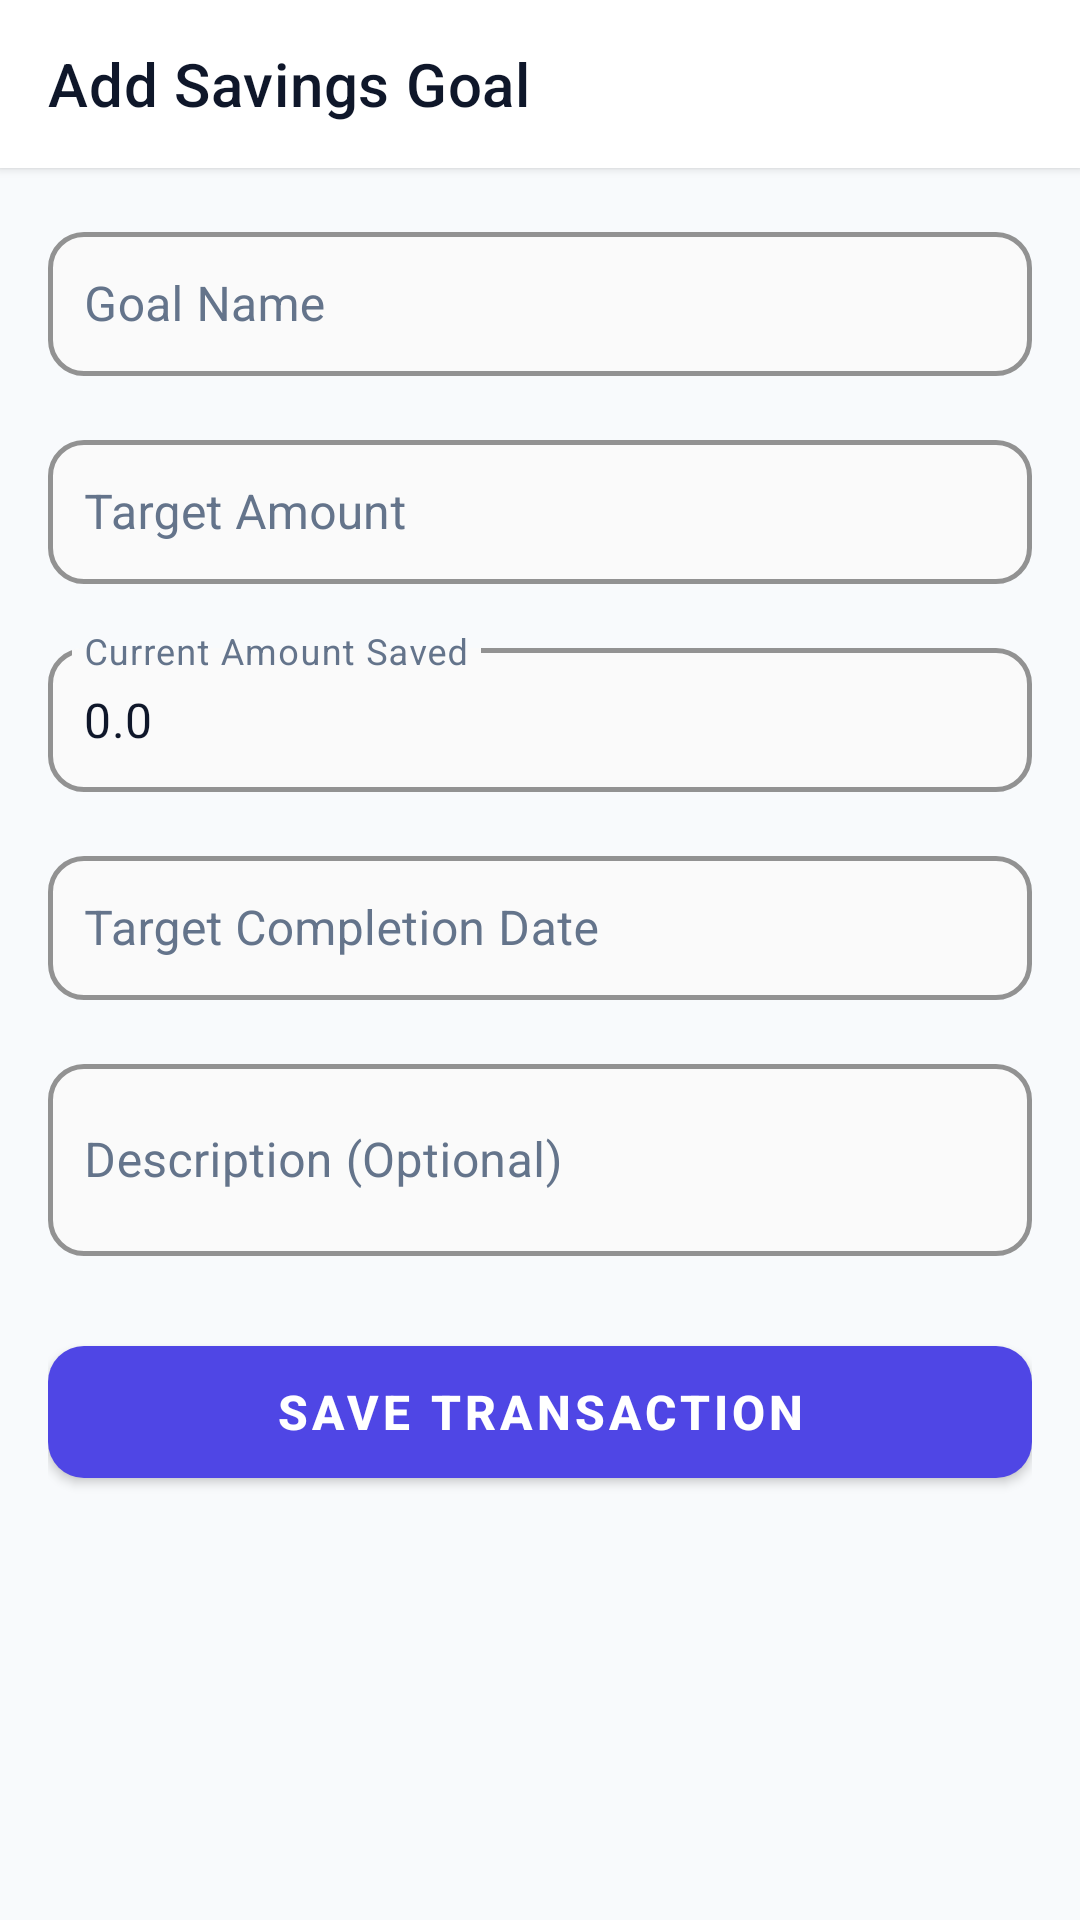

Layout XML and referenced resources for this Android screen:
<!-- AndroidManifest.xml: application theme Theme.MadProject -->
<!-- res/layout/activity_add_savings_goal.xml -->
<?xml version="1.0" encoding="utf-8"?>
<LinearLayout xmlns:android="http://schemas.android.com/apk/res/android"
    xmlns:app="http://schemas.android.com/apk/res-auto"
    android:layout_width="match_parent"
    android:layout_height="match_parent"
    android:background="@color/background"
    android:orientation="vertical">

    <com.google.android.material.appbar.MaterialToolbar
        android:id="@+id/toolbar"
        android:layout_width="match_parent"
        android:layout_height="?attr/actionBarSize"
        android:background="@color/surface"
        android:elevation="2dp"
        app:navigationIcon="@drawable/ic_arrow_back"
        app:title="@string/add_savings_goal"
        app:titleTextColor="@color/text_primary" />

    <androidx.core.widget.NestedScrollView
        android:layout_width="match_parent"
        android:layout_height="0dp"
        android:layout_weight="1"
        android:clipToPadding="false"
        android:padding="16dp">

        <LinearLayout
            android:layout_width="match_parent"
            android:layout_height="wrap_content"
            android:orientation="vertical">

            <com.google.android.material.textfield.TextInputLayout
                style="@style/Widget.MaterialComponents.TextInputLayout.OutlinedBox"
                android:layout_width="match_parent"
                android:layout_height="wrap_content"
                android:layout_marginBottom="16dp"
                android:hint="@string/label_goal_name"
                android:textColorHint="@color/input_hint_color"
                app:boxBackgroundColor="@color/input_bg_color"
                app:boxCornerRadiusBottomEnd="12dp"
                app:boxCornerRadiusBottomStart="12dp"
                app:boxCornerRadiusTopEnd="12dp"
                app:boxCornerRadiusTopStart="12dp"
                app:boxStrokeColor="@color/input_stroke_color"
                app:boxStrokeWidth="1.5dp"
                app:boxStrokeWidthFocused="2dp"
                app:hintTextColor="@color/primary">

                <com.google.android.material.textfield.TextInputEditText
                    android:id="@+id/etGoalName"
                    android:layout_width="match_parent"
                    android:layout_height="wrap_content"
                    android:inputType="textCapWords"
                    android:minHeight="48dp"
                    android:padding="12dp"
                    android:textColor="@color/text_dark"
                    android:textSize="16sp" />
            </com.google.android.material.textfield.TextInputLayout>

            <com.google.android.material.textfield.TextInputLayout
                style="@style/Widget.MaterialComponents.TextInputLayout.OutlinedBox"
                android:layout_width="match_parent"
                android:layout_height="wrap_content"
                android:layout_marginBottom="16dp"
                android:hint="@string/label_target_amount"
                android:textColorHint="@color/input_hint_color"
                app:boxBackgroundColor="@color/input_bg_color"
                app:boxCornerRadiusBottomEnd="12dp"
                app:boxCornerRadiusBottomStart="12dp"
                app:boxCornerRadiusTopEnd="12dp"
                app:boxCornerRadiusTopStart="12dp"
                app:boxStrokeColor="@color/input_stroke_color"
                app:boxStrokeWidth="1.5dp"
                app:boxStrokeWidthFocused="2dp"
                app:hintTextColor="@color/primary">

                <com.google.android.material.textfield.TextInputEditText
                    android:id="@+id/etTargetAmount"
                    android:layout_width="match_parent"
                    android:layout_height="wrap_content"
                    android:inputType="numberDecimal"
                    android:minHeight="48dp"
                    android:padding="12dp"
                    android:textColor="@color/text_dark"
                    android:textSize="16sp" />
            </com.google.android.material.textfield.TextInputLayout>

            <com.google.android.material.textfield.TextInputLayout
                style="@style/Widget.MaterialComponents.TextInputLayout.OutlinedBox"
                android:layout_width="match_parent"
                android:layout_height="wrap_content"
                android:layout_marginBottom="16dp"
                android:hint="@string/label_current_amount"
                android:textColorHint="@color/input_hint_color"
                app:boxBackgroundColor="@color/input_bg_color"
                app:boxCornerRadiusBottomEnd="12dp"
                app:boxCornerRadiusBottomStart="12dp"
                app:boxCornerRadiusTopEnd="12dp"
                app:boxCornerRadiusTopStart="12dp"
                app:boxStrokeColor="@color/input_stroke_color"
                app:boxStrokeWidth="1.5dp"
                app:boxStrokeWidthFocused="2dp"
                app:hintTextColor="@color/primary">

                <com.google.android.material.textfield.TextInputEditText
                    android:id="@+id/etCurrentAmount"
                    android:layout_width="match_parent"
                    android:layout_height="wrap_content"
                    android:inputType="numberDecimal"
                    android:minHeight="48dp"
                    android:padding="12dp"
                    android:text="0.0"
                    android:textColor="@color/text_dark"
                    android:textSize="16sp" />
            </com.google.android.material.textfield.TextInputLayout>

            <com.google.android.material.textfield.TextInputLayout
                style="@style/Widget.MaterialComponents.TextInputLayout.OutlinedBox"
                android:layout_width="match_parent"
                android:layout_height="wrap_content"
                android:layout_marginBottom="16dp"
                android:hint="@string/label_target_date"
                android:textColorHint="@color/input_hint_color"
                app:boxBackgroundColor="@color/input_bg_color"
                app:boxCornerRadiusBottomEnd="12dp"
                app:boxCornerRadiusBottomStart="12dp"
                app:boxCornerRadiusTopEnd="12dp"
                app:boxCornerRadiusTopStart="12dp"
                app:boxStrokeColor="@color/input_stroke_color"
                app:boxStrokeWidth="1.5dp"
                app:boxStrokeWidthFocused="2dp"
                app:endIconDrawable="@drawable/ic_calendar"
                app:endIconMode="custom"
                app:hintTextColor="@color/primary">

                <com.google.android.material.textfield.TextInputEditText
                    android:id="@+id/etTargetDate"
                    android:layout_width="match_parent"
                    android:layout_height="wrap_content"
                    android:focusable="false"
                    android:inputType="none"
                    android:minHeight="48dp"
                    android:padding="12dp"
                    android:textColor="@color/text_dark"
                    android:textSize="16sp" />
            </com.google.android.material.textfield.TextInputLayout>

            <com.google.android.material.textfield.TextInputLayout
                style="@style/Widget.MaterialComponents.TextInputLayout.OutlinedBox"
                android:layout_width="match_parent"
                android:layout_height="wrap_content"
                android:layout_marginBottom="24dp"
                android:hint="Description (Optional)"
                android:textColorHint="@color/input_hint_color"
                app:boxBackgroundColor="@color/input_bg_color"
                app:boxCornerRadiusBottomEnd="12dp"
                app:boxCornerRadiusBottomStart="12dp"
                app:boxCornerRadiusTopEnd="12dp"
                app:boxCornerRadiusTopStart="12dp"
                app:boxStrokeColor="@color/input_stroke_color"
                app:boxStrokeWidth="1.5dp"
                app:boxStrokeWidthFocused="2dp"
                app:hintTextColor="@color/primary">

                <com.google.android.material.textfield.TextInputEditText
                    android:id="@+id/etGoalDescription"
                    android:layout_width="match_parent"
                    android:layout_height="wrap_content"
                    android:inputType="textMultiLine"
                    android:minHeight="64dp"
                    android:padding="12dp"
                    android:textColor="@color/text_dark"
                    android:textSize="16sp" />
            </com.google.android.material.textfield.TextInputLayout>

            <com.google.android.material.button.MaterialButton
                android:id="@+id/btnSaveGoal"
                android:layout_width="match_parent"
                android:layout_height="56dp"
                android:text="@string/btn_save_transaction"
                android:textSize="16sp"
                android:textStyle="bold"
                app:cornerRadius="12dp" />

        </LinearLayout>
    </androidx.core.widget.NestedScrollView>
</LinearLayout>
<!-- resources referenced by this layout -->
<resources>
  <color name="background">#F8FAFC</color>
  <color name="input_bg_color">#FAFAFA</color>
  <color name="input_hint_color">#64748B</color>
  <color name="input_stroke_color">#4F46E5</color>
  <color name="primary">#4F46E5</color>
  <color name="surface">#FFFFFF</color>
  <color name="text_dark">#0F172A</color>
  <color name="text_primary">#0F172A</color>
  <string name="add_savings_goal">Add Savings Goal</string>
  <string name="btn_save_transaction">Save Transaction</string>
  <string name="label_current_amount">Current Amount Saved</string>
  <string name="label_goal_name">Goal Name</string>
  <string name="label_target_amount">Target Amount</string>
  <string name="label_target_date">Target Completion Date</string>
  <style name="Theme.MadProject" parent="Theme.MaterialComponents.DayNight.NoActionBar">
          
          <item name="colorPrimary">@color/primary</item>
          <item name="colorPrimaryVariant">@color/primary_dark</item>
          <item name="colorOnPrimary">@color/text_on_primary</item>
          
          <item name="colorSecondary">@color/secondary</item>
          <item name="colorSecondaryVariant">@color/secondary_dark</item>
          <item name="colorOnSecondary">@color/white</item>
          
          <item name="android:statusBarColor">@color/primary_dark</item>
          <item name="android:windowBackground">@color/background</item>
  
          
          <item name="textInputStyle">@style/Widget.ExpenseWise.TextInputLayout.OutlinedBox</item>
          <item name="materialButtonStyle">@style/Widget.ExpenseWise.Button</item>
          <item name="materialAlertDialogTheme">@style/Theme.ExpenseWise.Dialog</item>
      </style>
  <color name="primary_dark">#3730A3</color>
  <color name="text_on_primary">#FFFFFF</color>
  <color name="secondary">#10B981</color>
  <color name="secondary_dark">#059669</color>
  <color name="white">#FFFFFF</color>
  <style name="Widget.ExpenseWise.TextInputLayout.OutlinedBox" parent="Widget.MaterialComponents.TextInputLayout.OutlinedBox">
          <item name="boxStrokeColor">@color/input_stroke_color</item>
          <item name="boxStrokeWidth">1.5dp</item>
          <item name="boxStrokeWidthFocused">2dp</item>
          <item name="boxBackgroundColor">@color/input_bg_color</item>
          <item name="hintTextColor">@color/primary</item>
          <item name="android:textColorHint">@color/input_hint_color</item>
          <item name="boxCornerRadiusTopStart">12dp</item>
          <item name="boxCornerRadiusTopEnd">12dp</item>
          <item name="boxCornerRadiusBottomStart">12dp</item>
          <item name="boxCornerRadiusBottomEnd">12dp</item>
      </style>
  <style name="Widget.ExpenseWise.Button" parent="Widget.MaterialComponents.Button">
          <item name="android:minHeight">48dp</item>
          <item name="cornerRadius">12dp</item>
      </style>
  <style name="Theme.ExpenseWise.Dialog" parent="ThemeOverlay.MaterialComponents.MaterialAlertDialog">
          <item name="shapeAppearanceOverlay">@style/ShapeAppearance.ExpenseWise.Dialog</item>
          <item name="colorPrimary">@color/primary</item>
      </style>
  <style name="ShapeAppearance.ExpenseWise.Dialog" parent="ShapeAppearance.MaterialComponents.LargeComponent">
          <item name="cornerSize">16dp</item>
      </style>
</resources>
